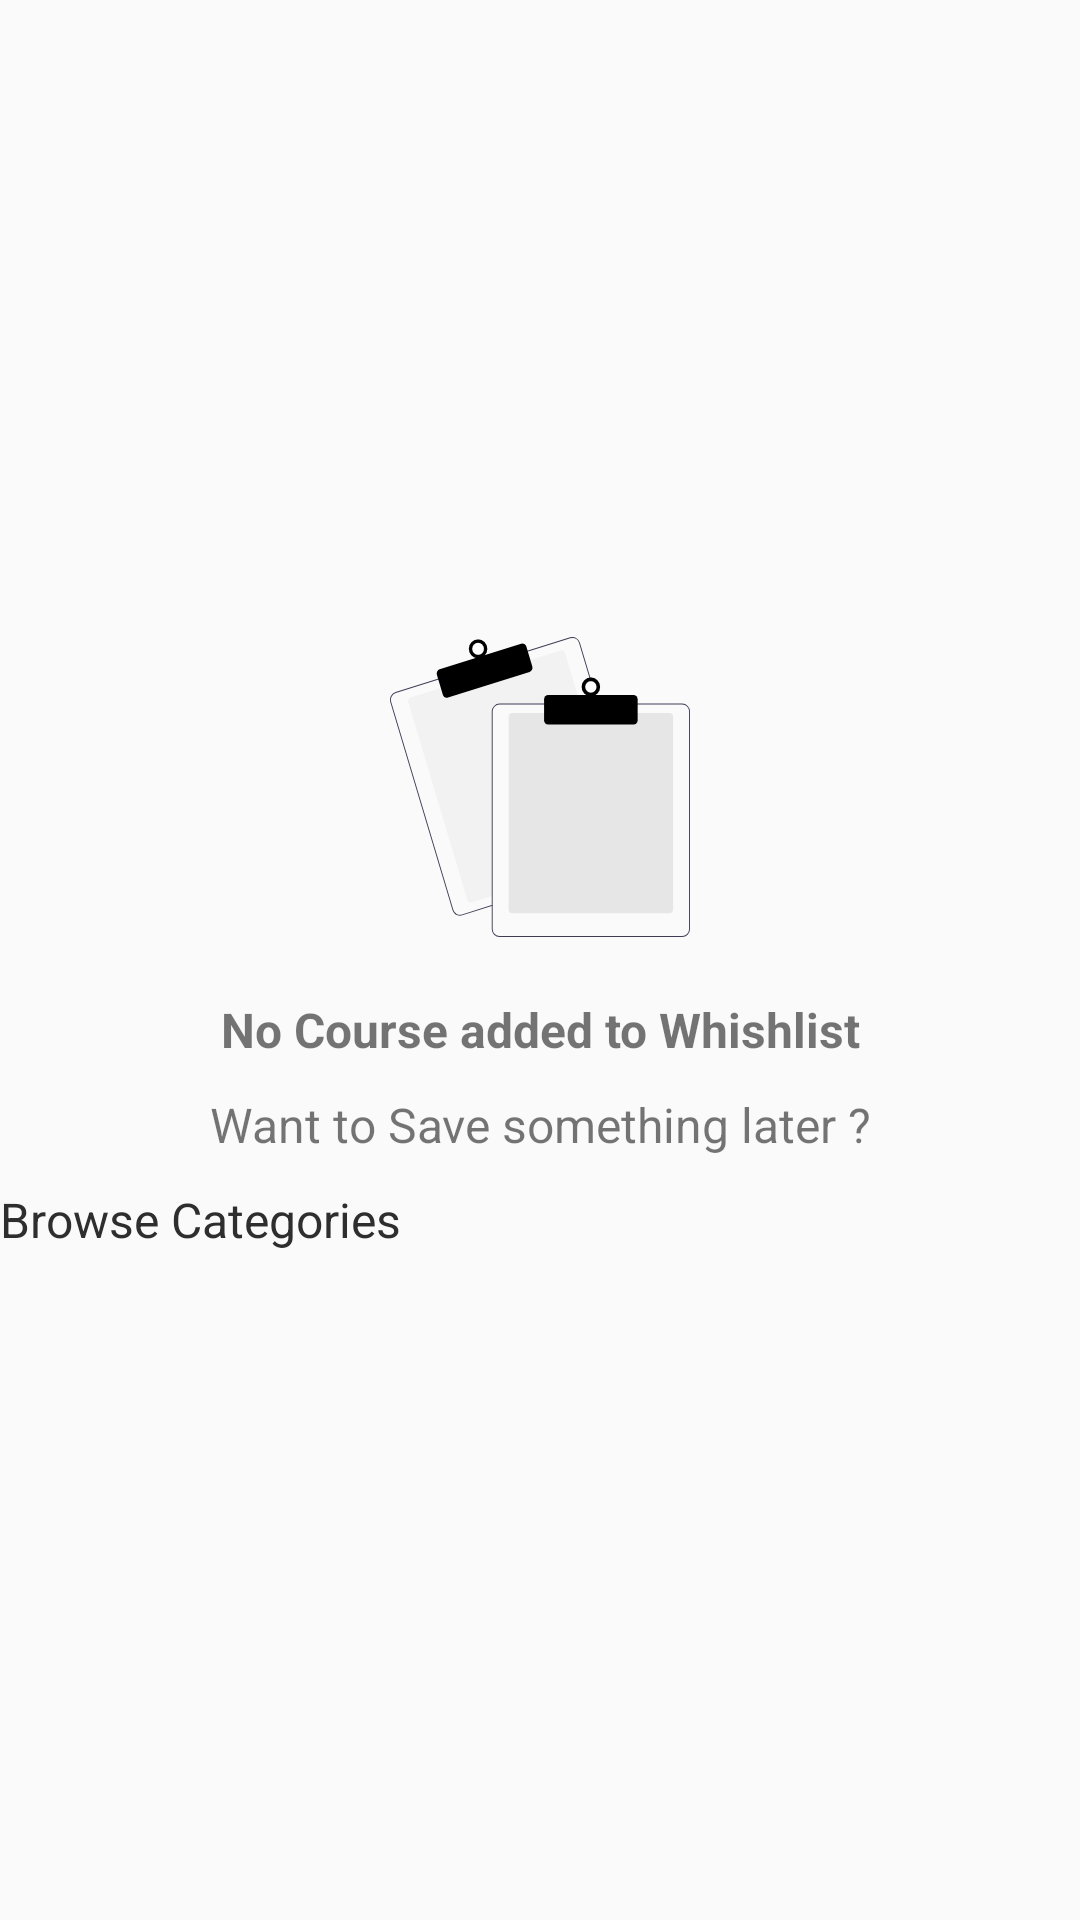

Here is an Android app screen rendered from its layout file. Give the layout XML and the strings, colors and styles it references.
<!-- AndroidManifest.xml: application theme AppTheme -->
<!-- res/layout/fragment_profile.xml -->
<?xml version="1.0" encoding="utf-8"?>
<LinearLayout
    xmlns:android="http://schemas.android.com/apk/res/android" android:layout_width="match_parent"
    android:layout_height="match_parent"
    android:orientation="vertical"
    android:layout_margin="10dp"
    android:gravity="center_vertical">

    <ImageView
        android:layout_width="wrap_content"
        android:layout_height="wrap_content"
        android:src="@drawable/no_data"
        android:layout_gravity="center" />

    <TextView
        android:layout_width="match_parent"
        android:layout_height="wrap_content"
        android:text="No Course added to Whishlist"
        android:gravity="center"
        android:textSize="16sp"
        android:textStyle="bold"
        android:layout_marginTop="20dp"/>
    <TextView
        android:layout_width="match_parent"
        android:layout_height="wrap_content"
        android:text="Want to Save something later ?"
        android:layout_gravity="center"
        android:gravity="center"
        android:textSize="16sp"
        android:layout_marginTop="10dp"
        />

    <TextView
        android:layout_width="match_parent"
        android:layout_height="wrap_content"
        android:text="Browse Categories"
        android:textSize="16sp"
        android:layout_marginTop="10dp"
        android:textColor="@color/text_color"/>

    <androidx.recyclerview.widget.RecyclerView
        android:id="@+id/rv_categories"
        android:layout_width="match_parent"
        android:layout_height="wrap_content"
        android:layout_marginTop="10dp"
        />

</LinearLayout>
<!-- resources referenced by this layout -->
<resources>
  <color name="text_color">#2E2E2E</color>
  <!-- drawable no_data: vector/xml drawable (drawable, 2802 chars, omitted) -->
  <style name="AppTheme" parent="Theme.AppCompat.Light.DarkActionBar">
          
          <item name="colorPrimary">@color/colorPrimary</item>
          <item name="colorPrimaryDark">@color/colorPrimaryDark</item>
          <item name="colorAccent">@color/colorAccent</item>
  
      </style>
  <color name="colorPrimary">#0e1111</color>
  <color name="colorPrimaryDark">#414040</color>
  <color name="colorAccent">#0e1111</color>
</resources>
